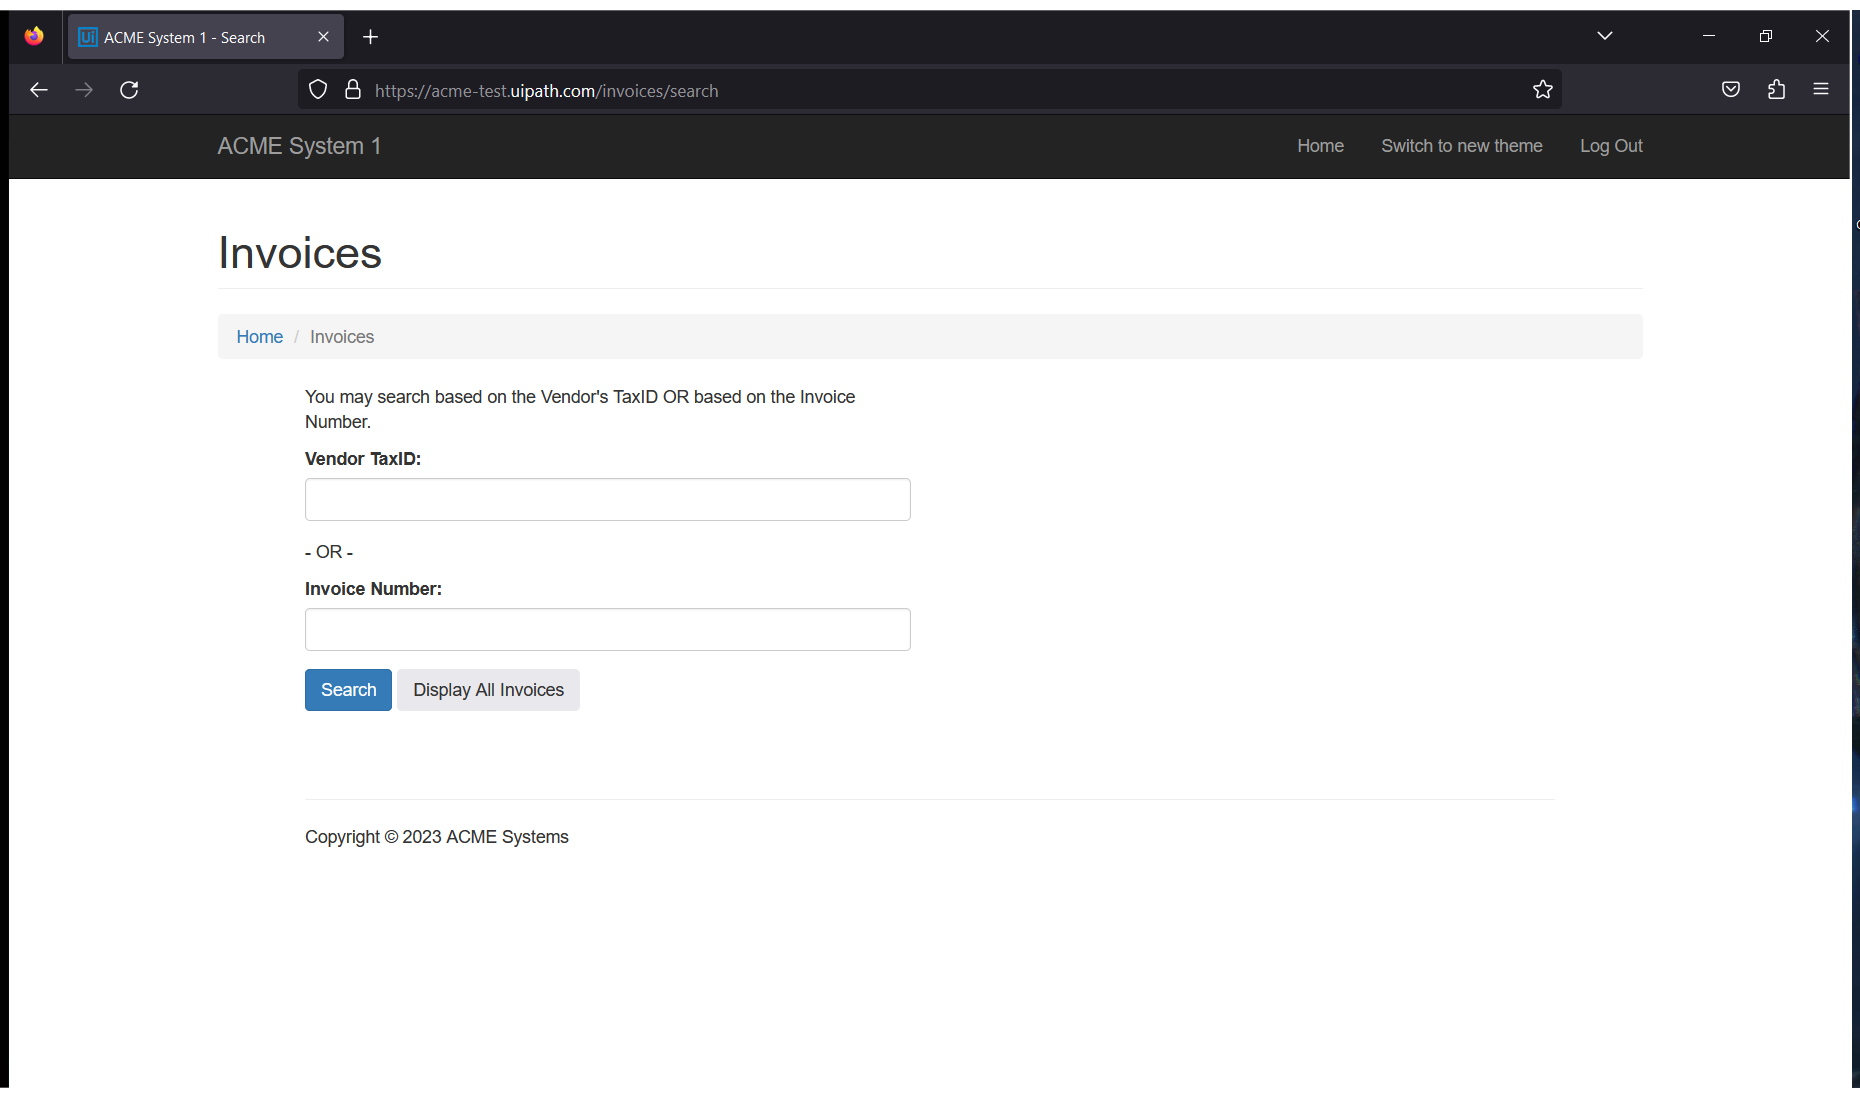
Task: Robotic Enterprise Framework
Workflow: Extract_Data

Step 1 [try]: Use Browser Firefox: ACME System 1 - Search (firefox.exe)

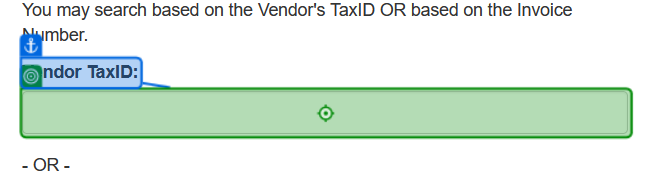
Step 2 [try]: type "in_ID" into 'Vendor TaxID'

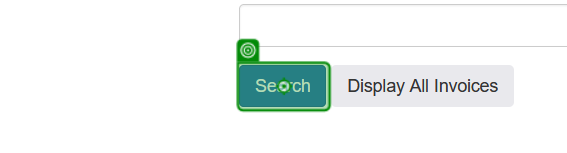
Step 3: click on 'Search'

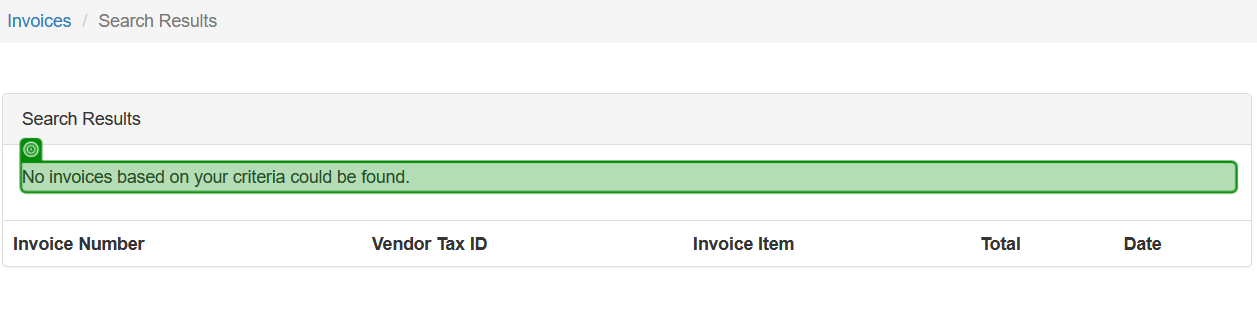
Step 4: check 'No invoices'

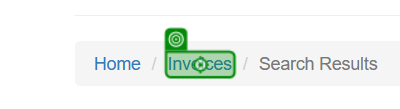
Step 5 [try]: click on 'Invoices'

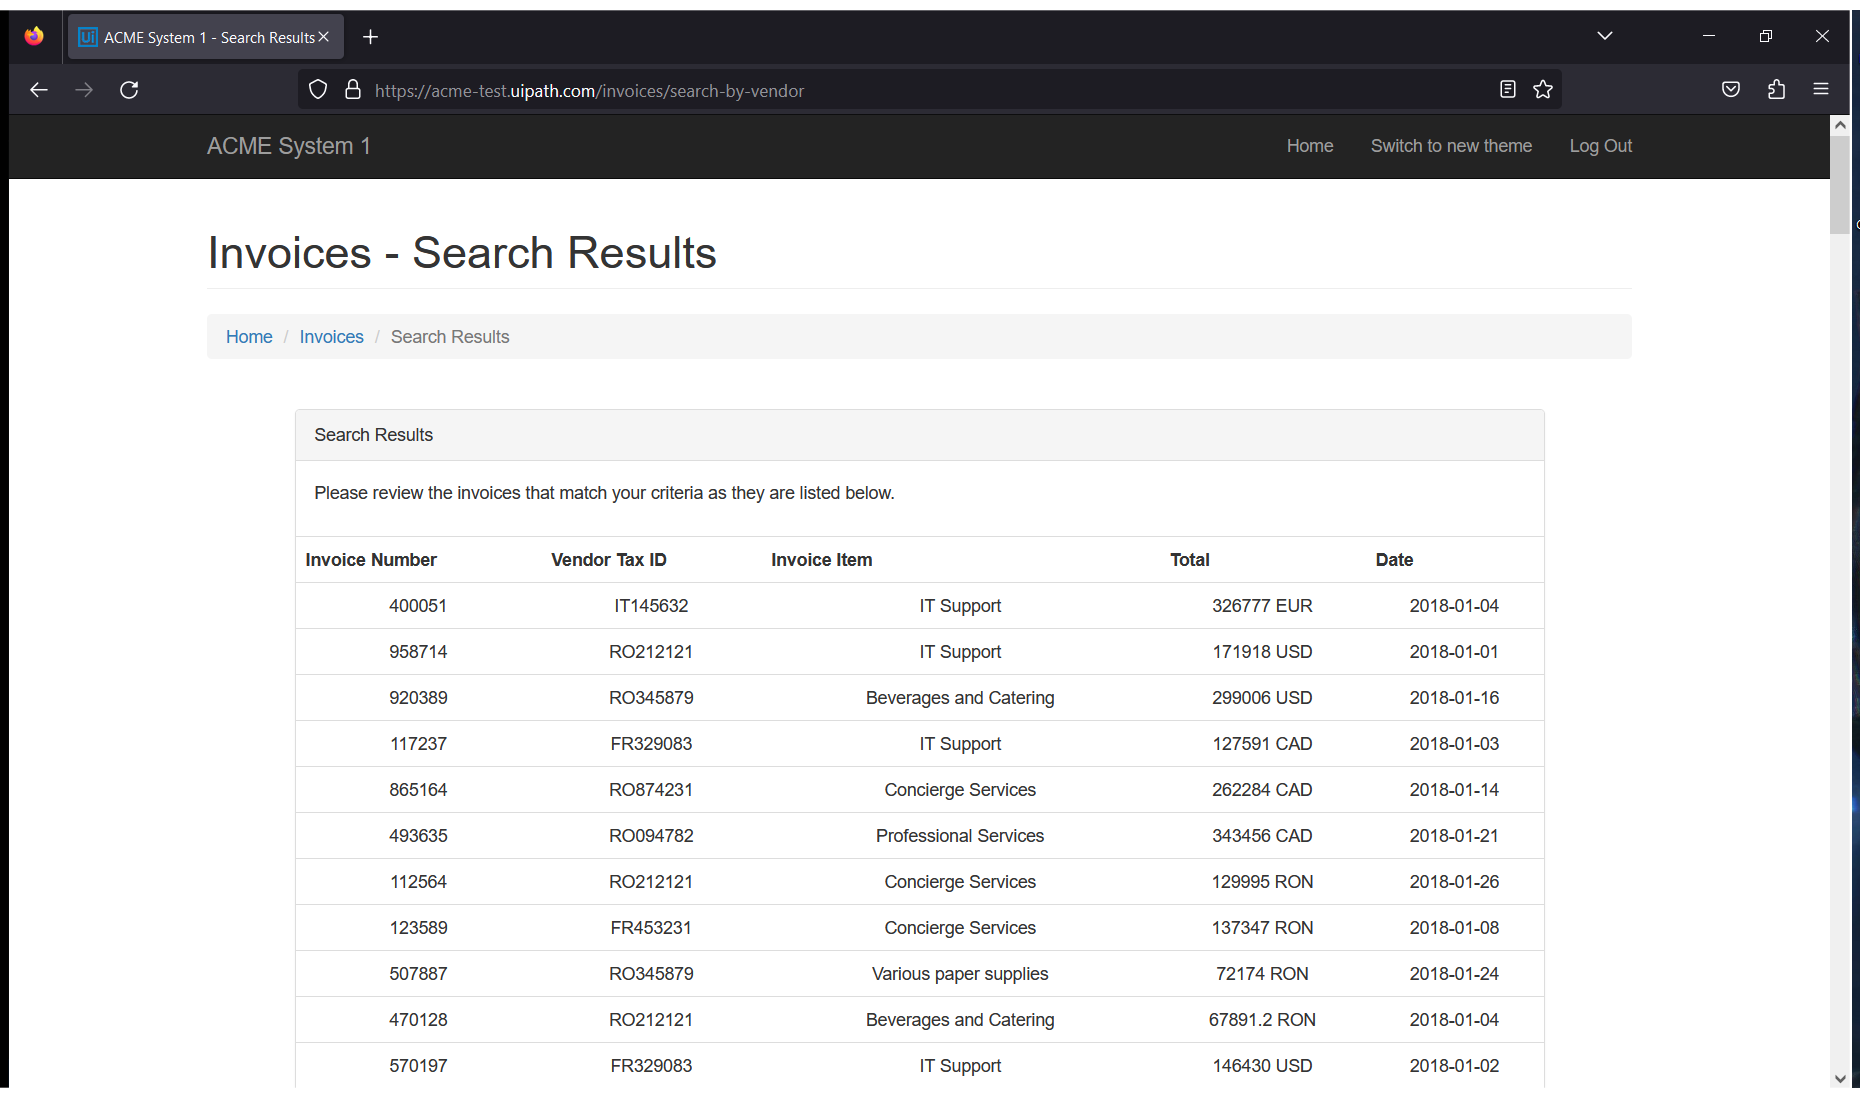
Step 6 [try]: Use Browser Firefox: ACME System 1 - Search Results (firefox.exe)

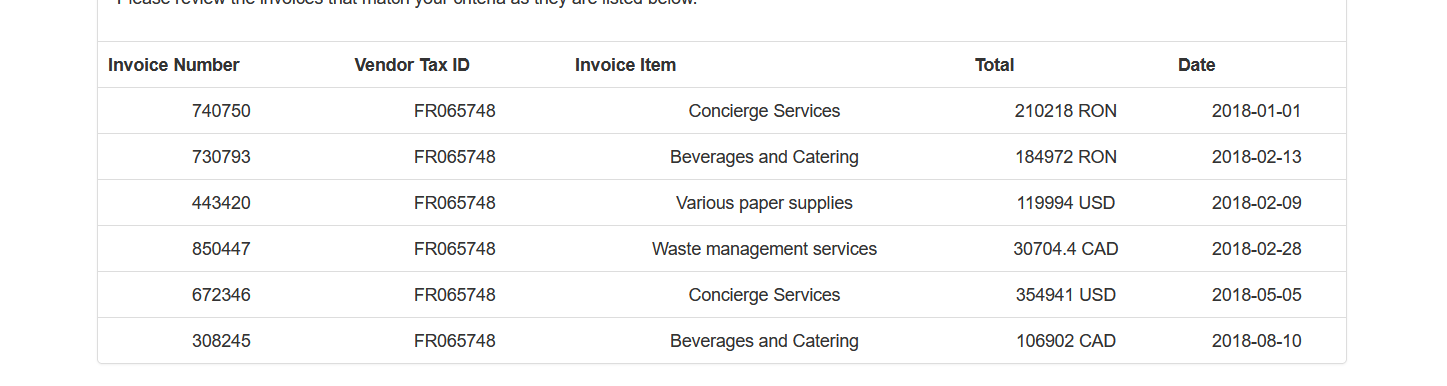
Step 7 [try]: get-text

Step 8: click on 'Invoices' (same screen as step 5)